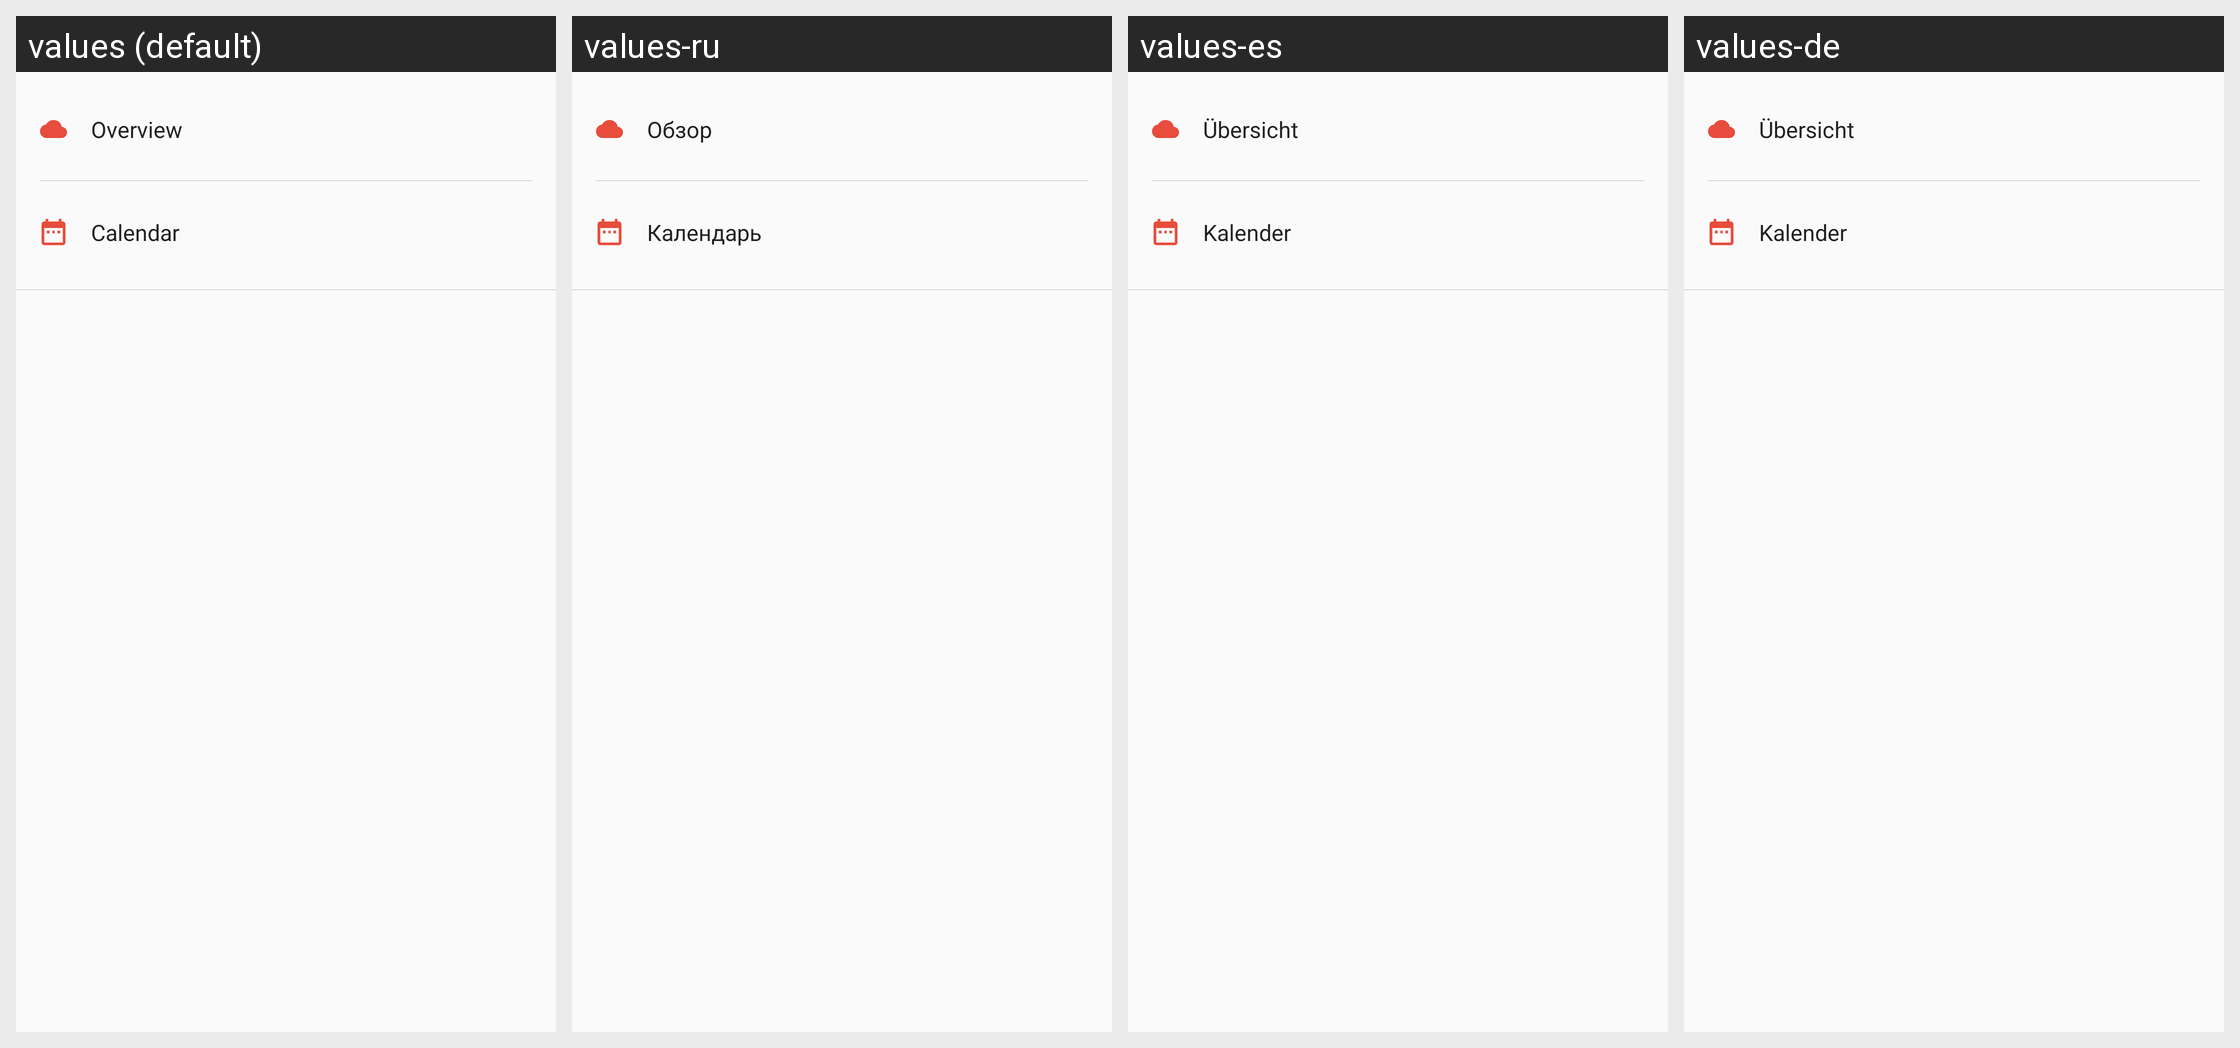

Strings drawn on this Android screen and how each of the app's shown locales translates them:
Android screen res/layout/fragment_home.xml rendered under 4 locales, left to right: values (default), values-ru, values-es, values-de. Device: Nexus 5 (rendered at 1080×1920; each locale shown at half size, 540×960, under a caption strip naming it); theme AppTheme.
Other locales in the repository, not shown: values-fr, values-zh.
Strings drawn on this screen, with the default value and each locale's value (text and hints the layout hard-codes, and strings that could not be matched under every locale, appear in the picture but are not listed):

overview
  values: Overview
  values-ru: Обзор
  values-es: Übersicht
  values-de: Übersicht

calendar
  values: Calendar
  values-ru: Календарь
  values-es: Kalender
  values-de: Kalender
